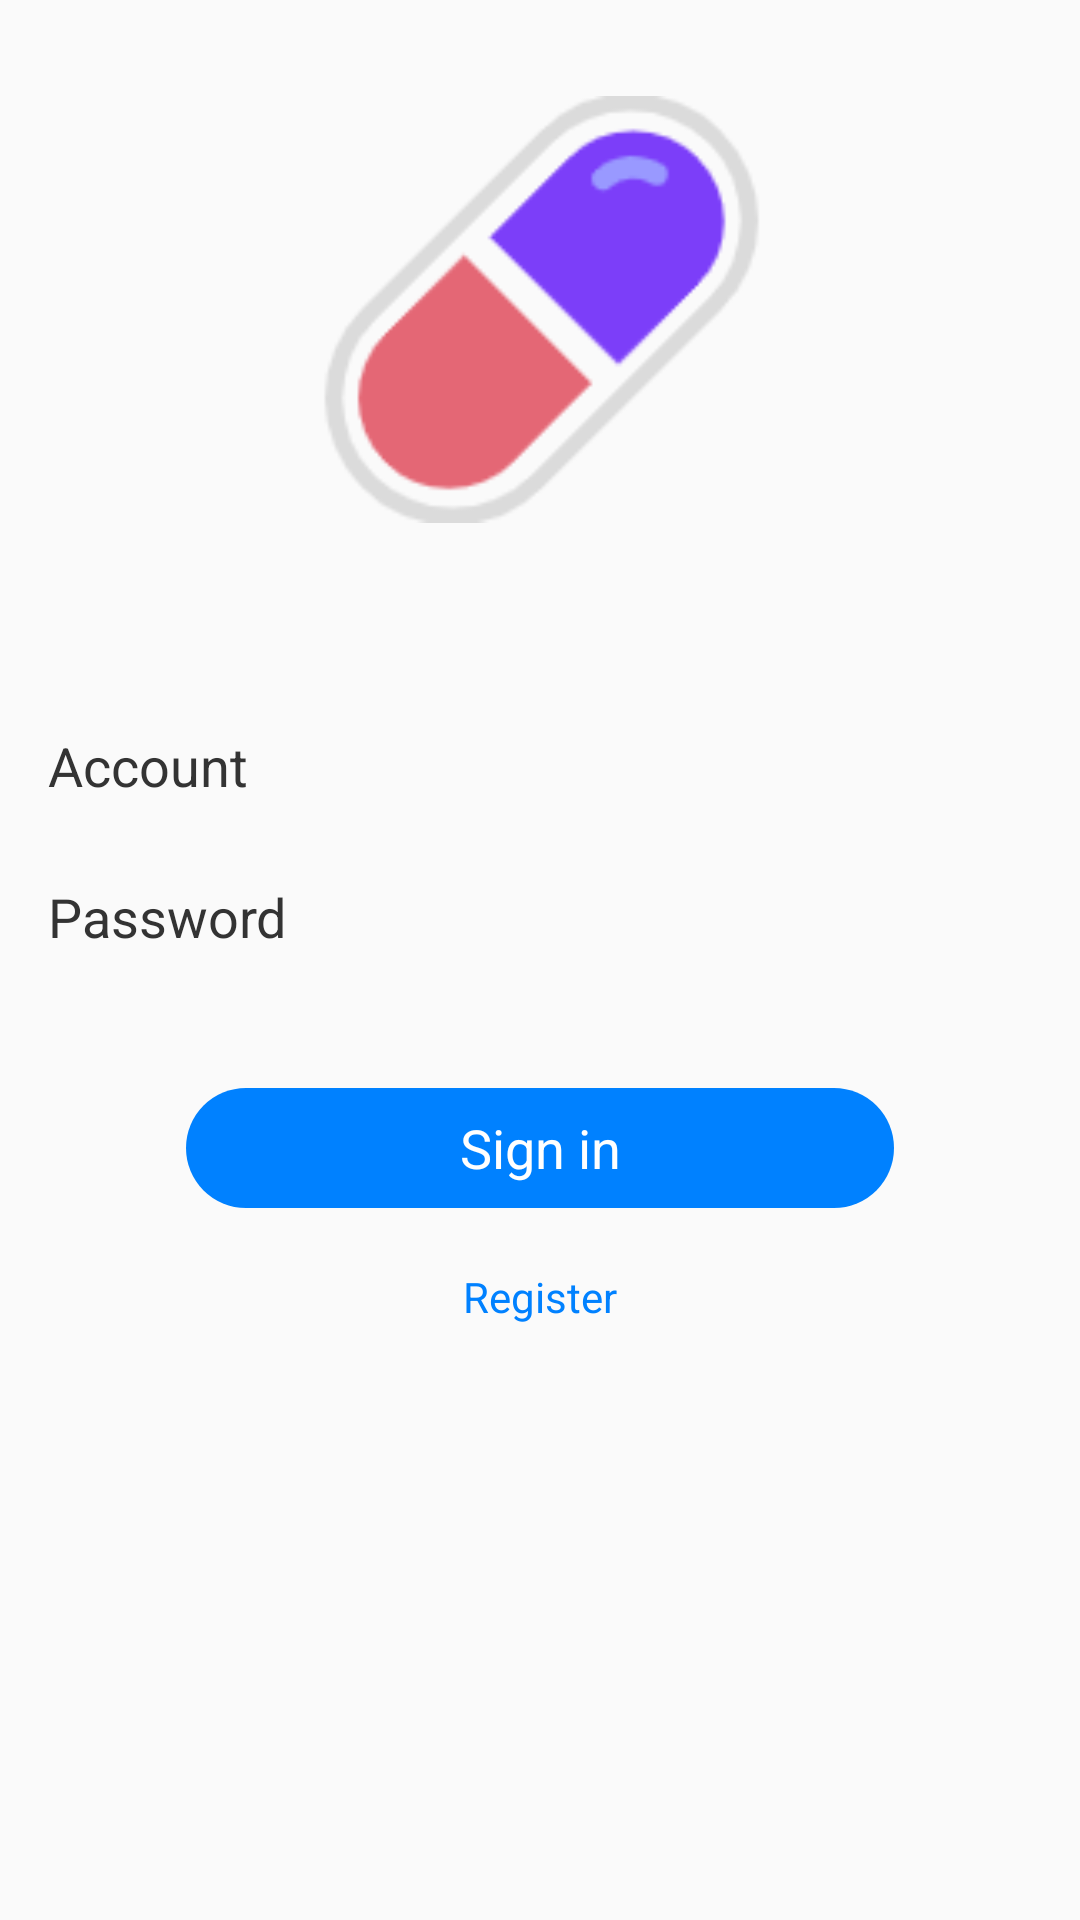

Write the Android layout XML for this screen, with the resource values it uses.
<!-- AndroidManifest.xml: application theme Theme.WrongQuestions -->
<!-- res/layout/activity_login.xml -->
<?xml version="1.0" encoding="utf-8"?>
<RelativeLayout xmlns:android="http://schemas.android.com/apk/res/android"
    xmlns:app="http://schemas.android.com/apk/res-auto"
    xmlns:tools="http://schemas.android.com/tools"
    android:layout_width="match_parent"
    android:layout_height="match_parent"
    android:padding="16dp"
    tools:context=".login.LoginActivity">

    <ImageView
        android:id="@+id/iv_bg"
        android:layout_width="150dp"
        android:layout_height="150dp"
        android:src="@drawable/ic_login_logo"
        android:scaleType="fitStart"
        android:layout_centerHorizontal="true"
        android:layout_margin="16dp"/>
    <LinearLayout
        android:id="@+id/ll_account"
        android:layout_width="match_parent"
        android:layout_height="wrap_content"
        android:orientation="horizontal"
        android:layout_below="@+id/iv_bg"
        android:layout_marginTop="40dp">

        <TextView
            android:layout_width="wrap_content"
            android:layout_height="wrap_content"
            android:text="Account"
            android:textColor="#333"
            android:textSize="18sp"
            android:layout_marginEnd="5dp"/>
        <EditText
            android:id="@+id/et_account"
            android:layout_width="match_parent"
            android:layout_height="wrap_content"
            android:padding="5dp"
            android:textColor="#333"
            android:background="@drawable/bg_edittext"/>

    </LinearLayout>
    <LinearLayout
        android:id="@+id/ll_password"
        android:layout_width="match_parent"
        android:layout_height="wrap_content"
        android:orientation="horizontal"
        android:layout_below="@+id/ll_account"
        android:layout_marginTop="16dp">

        <TextView
            android:layout_width="wrap_content"
            android:layout_height="wrap_content"
            android:text="Password"
            android:textColor="#333"
            android:textSize="18sp"
            android:layout_marginEnd="5dp"/>
        <EditText
            android:id="@+id/et_password"
            android:layout_width="match_parent"
            android:layout_height="wrap_content"
            android:padding="5dp"
            android:textColor="#333"
            android:inputType="textPassword"
            android:background="@drawable/bg_edittext"/>

    </LinearLayout>


    <TextView
        android:textSize="18sp"
        android:textColor="#fff"
        android:gravity="center"
        android:id="@+id/bt_login"
        android:background="@drawable/ripple_bg_blue"
        android:layout_width="match_parent"
        android:layout_height="40dp"
        android:layout_marginLeft="46dp"
        android:layout_marginRight="46dp"
        android:layout_below="@+id/ll_password"
        android:layout_marginTop="40dp"
        android:text="Sign in" />

    <TextView
        android:id="@+id/tv_register"
        android:layout_width="wrap_content"
        android:layout_height="wrap_content"
        android:layout_centerHorizontal="true"
        android:layout_below="@+id/bt_login"
        android:text="Register"
        android:layout_marginTop="20dp"
        android:textColor="@color/purple_500"/>


</RelativeLayout>
<!-- resources referenced by this layout -->
<resources>
  <color name="purple_500">#FF0081ff</color>
  <!-- drawable ic_login_logo: png bitmap (drawable, 7734 bytes) -->
  <!-- drawable ripple_bg_blue (drawable) -->
  <?xml version="1.0" encoding="utf-8"?>
  <ripple xmlns:android="http://schemas.android.com/apk/res/android" xmlns:sweet="http://schemas.android.com/apk/res-auto" xmlns:aapt="http://schemas.android.com/aapt"
      android:color="#ee222222">
      <item android:drawable="@drawable/btn_gradient_title_bg_blue_sharp"/>
  </ripple>
  <style name="Theme.WrongQuestions" parent="Theme.AppCompat.Light.DarkActionBar">
          
          <item name="colorPrimary">@color/purple_500</item>
          <item name="colorPrimaryVariant">@color/purple_700</item>
          <item name="colorOnPrimary">@color/white</item>
          
          <item name="colorSecondary">@color/teal_200</item>
          <item name="colorSecondaryVariant">@color/teal_700</item>
          <item name="colorOnSecondary">@color/black</item>
          
          <item name="android:statusBarColor" tools:targetApi="l">?attr/colorPrimaryVariant</item>
          
      </style>
  <!-- drawable btn_gradient_title_bg_blue_sharp (drawable) -->
  <?xml version="1.0" encoding="utf-8"?>
  <shape xmlns:android="http://schemas.android.com/apk/res/android" xmlns:sweet="http://schemas.android.com/apk/res-auto" xmlns:aapt="http://schemas.android.com/aapt" android:shape="rectangle">
      <gradient android:startColor="#0081ff" android:endColor="#0081ff" android:useLevel="true" android:angle="180" android:type="linear"/>
      <corners android:radius="150dp"/>
  </shape>
  <color name="purple_700">#FF0081ff</color>
  <color name="white">#FFFFFFFF</color>
  <color name="teal_200">#FF03DAC5</color>
  <color name="teal_700">#FF018786</color>
  <color name="black">#FF000000</color>
</resources>
